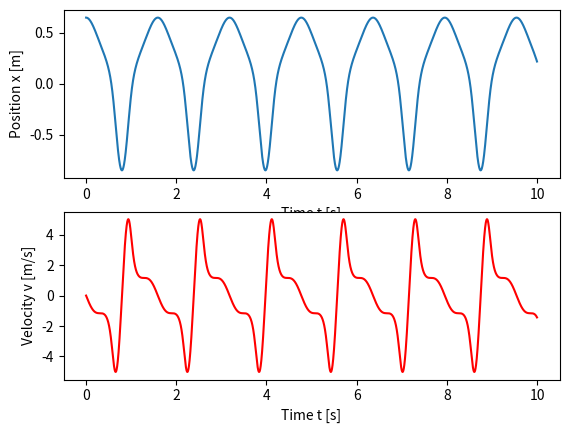

Python code for this plot:
import numpy as np 
import matplotlib.pyplot as plt

k = 500     # spring constant in N/m
h = 0.3     # height difference between block and "floor", in m
x0 = 0.4    # nautral position on x-axis, in m
x1 = 0.65    # draging the block to a start position on x-axis, in m
L0 = 0.5    # spring length in nautral position, in m
m = 5       # block weight, in kg

time = 10       # Time window
dt = 0.001      # Time intervals

n = int(np.ceil(time/dt))

# Defining the arrays:
t = np.zeros(n,float)
r = np.zeros(n,float)
v = np.zeros(n,float)
a = np.zeros(n,float)

# Here we use the initial conditions for the first vector elements
r[0] = x1 	# at the start, the person is at x = 0
t[0] = 0.0	# We start the clock at t = 0 s
v[0] = 0.0	# no velocity at the start, v0 = 0 m/s
a[0] = 0.0  # at the start, the speed = 0

# Now we calculate everything 
for i in range(n-1):
	# calculating the force in x-direction
	Fx = -k*(r[i]-x0)*(1-(L0/np.sqrt(r[i]**2+h**2))) 
	# calculating the acceleration:
	a[i] = Fx/m 

	# Calculating with the Euler-Cromer method:
	v[i+1] = v[i] + a[i]*dt
	r[i+1] = r[i] + v[i+1]*dt
	t[i+1] = t[i] + dt

# In the first "window", we plot how the position x evolves with time
plt.subplot(2,1,1)
plt.plot(t,r)
plt.xlabel('Time t [s]')
plt.ylabel('Position x [m]')

# Now switch to the next "window", index = 2
# Here we want to plot how the velocity v varies with time t
plt.subplot(2,1,2)
plt.plot(t,v, 'r')
plt.xlabel('Time t [s]')
plt.ylabel('Velocity v [m/s]')

# Show everything:
plt.show()